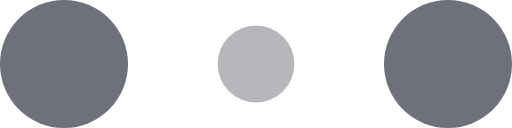
t = 0.00 s
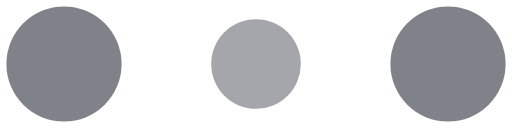
t = 0.10 s
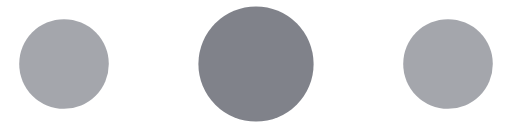
t = 0.30 s
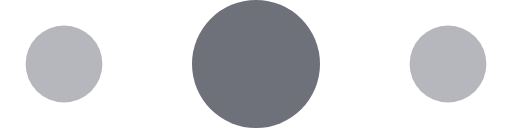
t = 0.40 s
t = 0.50 s: frame unchanged from t = 0.30 s, image omitted
t = 0.70 s: frame unchanged from t = 0.10 s, image omitted

The animated SVG that drew these frames (rendered in a browser with its animation timeline set to each time). Animation: 6 SMIL elements (animate=6); one cycle of 0.80 s, repeats indefinitely.

<svg width="60" height="auto" viewBox="0 0 120 30" xmlns="http://www.w3.org/2000/svg" fill="#6e707a">
    <circle cx="15" cy="15" r="15">
        <animate attributeName="r" from="15" to="15"
                 begin="0s" dur="0.8s"
                 values="15;9;15" calcMode="linear"
                 repeatCount="indefinite" />
        <animate attributeName="fill-opacity" from="1" to="1"
                 begin="0s" dur="0.8s"
                 values="1;.5;1" calcMode="linear"
                 repeatCount="indefinite" />
    </circle>
    <circle cx="60" cy="15" r="9" fill-opacity="0.3">
        <animate attributeName="r" from="9" to="9"
                 begin="0s" dur="0.8s"
                 values="9;15;9" calcMode="linear"
                 repeatCount="indefinite" />
        <animate attributeName="fill-opacity" from="0.5" to="0.5"
                 begin="0s" dur="0.8s"
                 values=".5;1;.5" calcMode="linear"
                 repeatCount="indefinite" />
    </circle>
    <circle cx="105" cy="15" r="15">
        <animate attributeName="r" from="15" to="15"
                 begin="0s" dur="0.8s"
                 values="15;9;15" calcMode="linear"
                 repeatCount="indefinite" />
        <animate attributeName="fill-opacity" from="1" to="1"
                 begin="0s" dur="0.8s"
                 values="1;.5;1" calcMode="linear"
                 repeatCount="indefinite" />
    </circle>
</svg>
